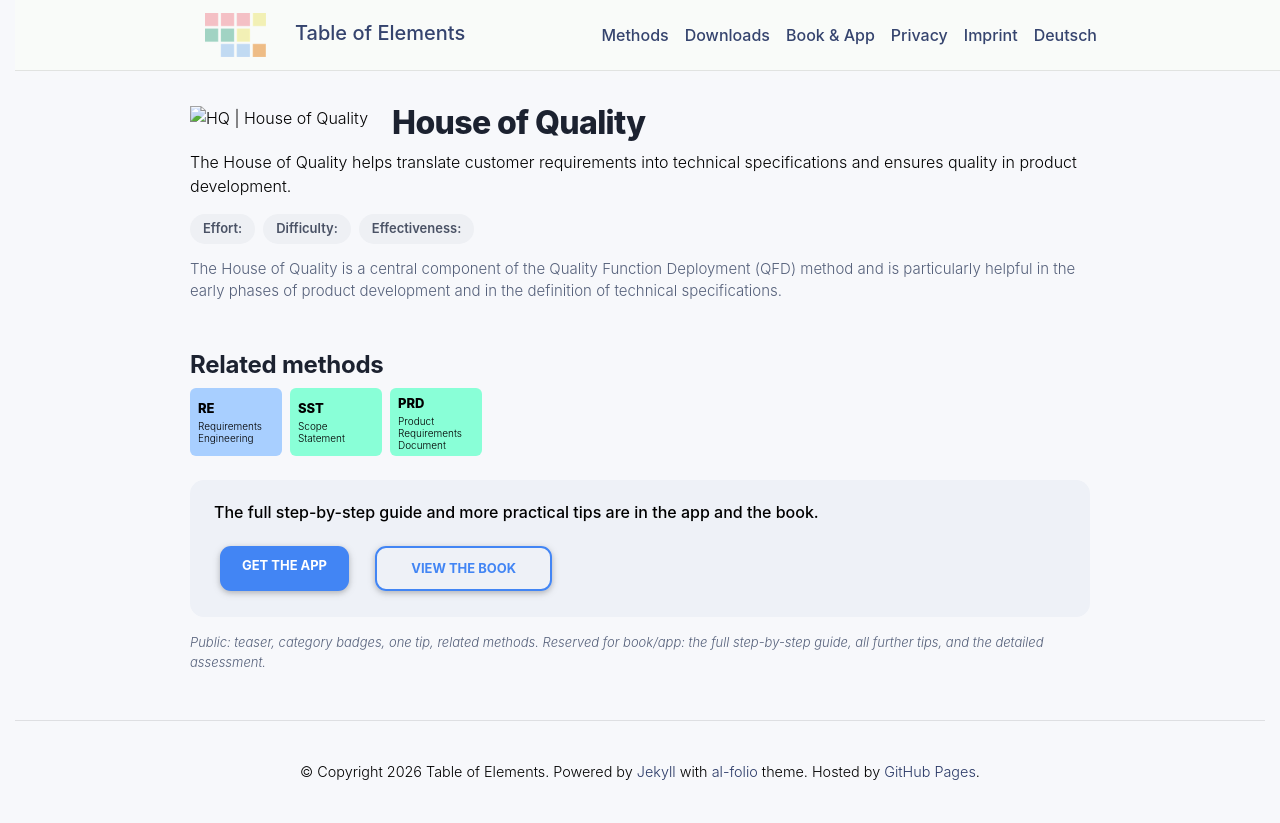

repository: table-of-elements/table-of-elements.github.io · page: en/elements/HQ/index.html · generator: jekyll

---
lang: en
layout: default
permalink: /en/elements/HQ/
subtitle: "House of Quality"
title: "HQ | House of Quality"
description: "The House of Quality helps translate customer requirements into technical specifications and ensures quality in product development."
og_image: /assets/img/elements/en/HQ.og.png
---

{% include figure.liquid loading="eager" path="assets/img/elements/en/HQ.card.png" class="img-fluid" width="300" height="300" alt="HQ | House of Quality" %}

# House of Quality

The House of Quality helps translate customer requirements into technical specifications and ensures quality in product development.
